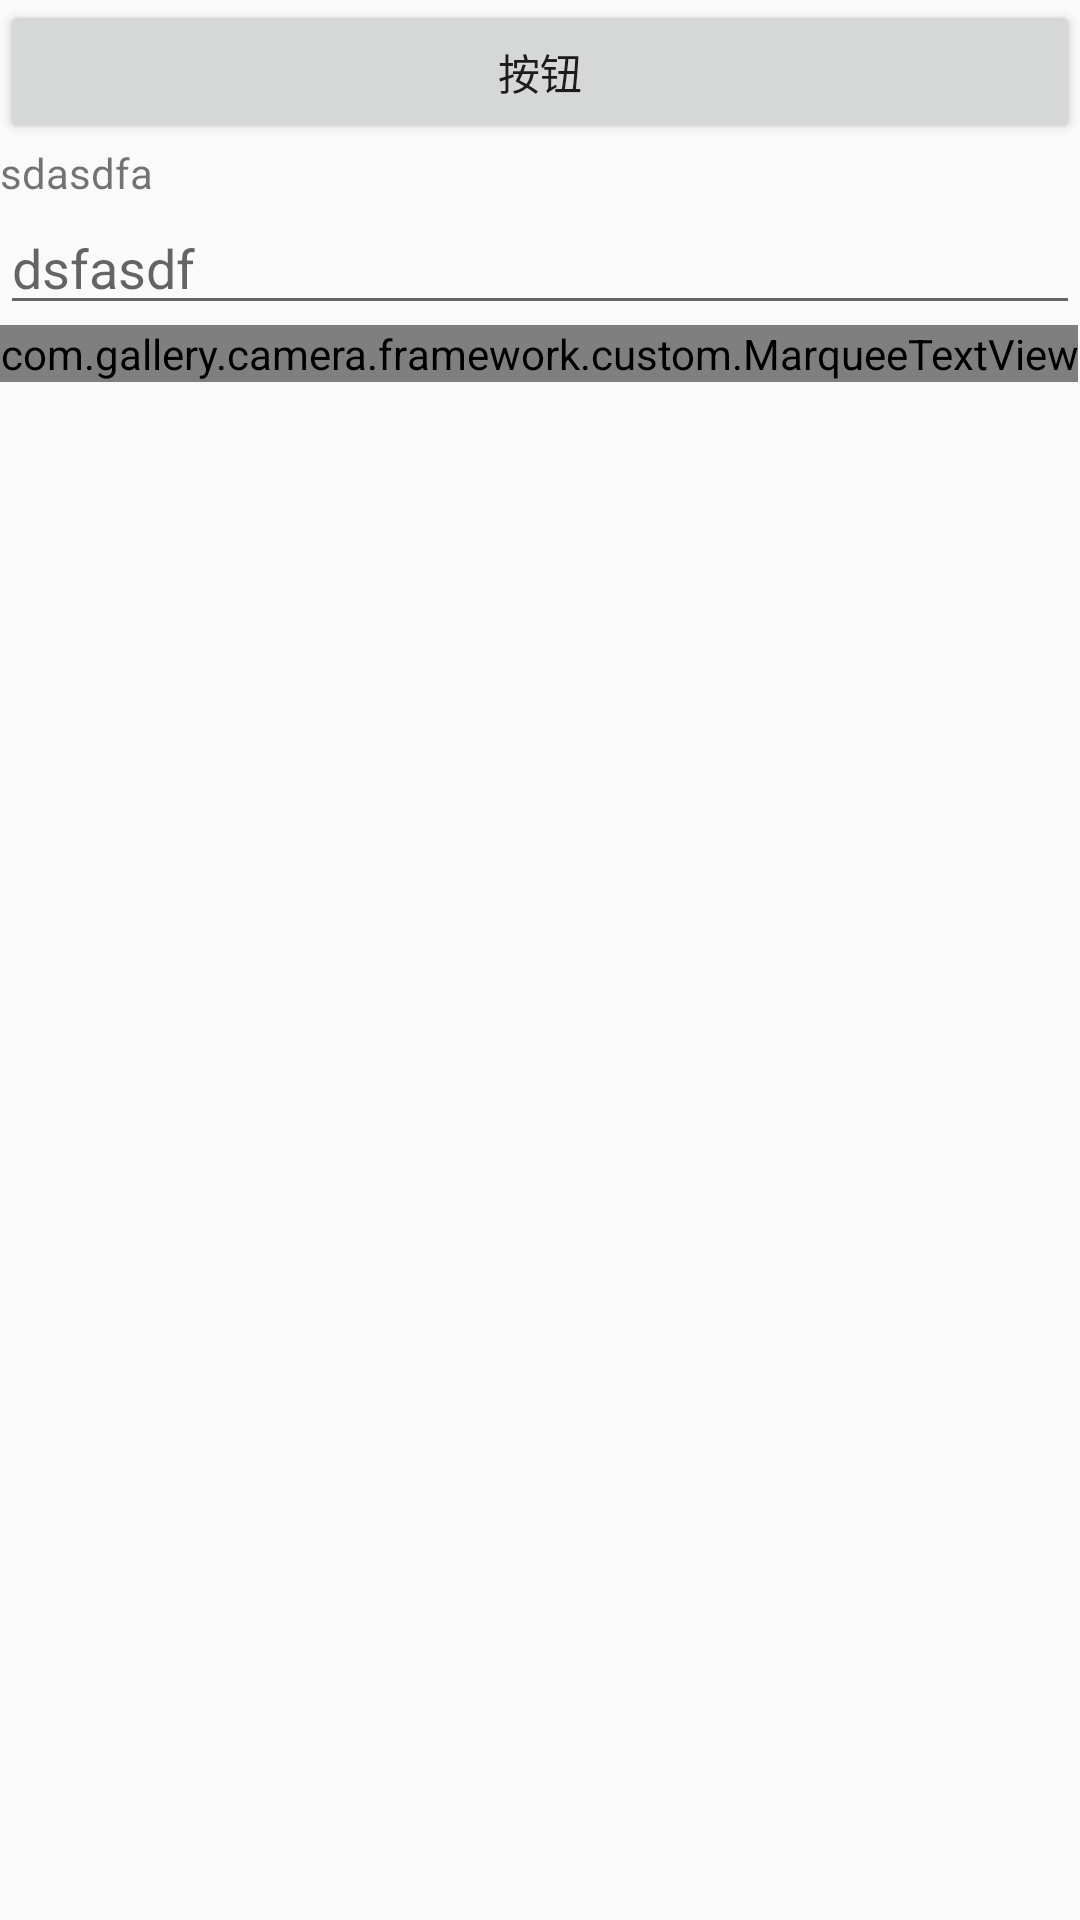

The Android layout XML behind this screen, and the referenced resources:
<!-- AndroidManifest.xml: application theme AppTheme.cjs -->
<!-- res/layout/activity_test.xml -->
<?xml version="1.0" encoding="utf-8"?>
<LinearLayout
    android:id="@+id/root_view"
    xmlns:android="http://schemas.android.com/apk/res/android"
    xmlns:app="http://schemas.android.com/apk/res-auto"
    android:layout_width="match_parent"
    android:layout_height="match_parent"
    android:orientation="vertical">

    <Button
        android:id="@+id/btn"
        android:layout_width="match_parent"
        android:layout_height="wrap_content"
        android:text="按钮"/>

    <TextView
        android:id="@+id/tv_msg"
        android:layout_width="wrap_content"
        android:layout_height="wrap_content"
        android:text="sdasdfa"/>

    <EditText
        android:id="@+id/et_msg"
        android:layout_width="match_parent"
        android:layout_height="wrap_content"
        android:hint="dsfasdf"/>

    <com.gallery.camera.framework.custom.MarqueeTextView
        android:layout_width="wrap_content"
        android:layout_height="wrap_content"
        android:text="ssdfjgjssdfss"
        android:textColor="@color/colorAccent"
        android:textSize="30sp"
        android:transitionName="zidingyi"/>

</LinearLayout>
<!-- resources referenced by this layout -->
<resources>
  <color name="colorAccent">#FF4081</color>
  <style name="AppTheme.cjs" parent="Theme.AppCompat.Light.NoActionBar">
          <item name="colorPrimary">@color/colorPrimary</item>
          <item name="colorPrimaryDark">@color/colorPrimary</item>
      </style>
  <color name="colorPrimary">#3070cf</color>
</resources>
